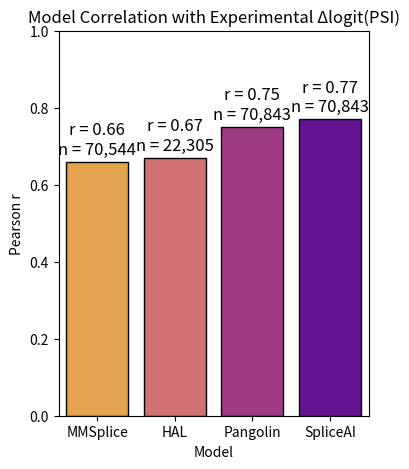

Source code (Python): (Note: this script raises an exception after producing the figure.)
import matplotlib.pyplot as plt
import seaborn as sns
import pandas as pd
import matplotlib as mpl
import numpy as np 
# === Make PDF text editable in Illustrator ===
mpl.rcParams['pdf.fonttype'] = 42   # Embed TrueType fonts, not paths
mpl.rcParams['ps.fonttype'] = 42
mpl.rcParams['svg.fonttype'] = 'none'  # Keep text editable if you also save SVGs

# === Correlation data ===
data = pd.DataFrame({
    'Model': ['MMSplice', 'HAL', 'Pangolin', 'SpliceAI'],
    'r': [0.66, 0.67, 0.75, 0.77],
    'n': [70544, 22305, 70843, 70843]
})

# === Plasma colors ===
plasma_colors = sns.color_palette("plasma_r", n_colors=len(data))

# === Barplot ===
plt.figure(figsize=(4, 5))
sns.barplot(data=data, x='Model', y='r', palette=plasma_colors, edgecolor='black')

# === Annotate r and n values ===
for i, row in data.iterrows():
    label = f"r = {row['r']:.2f}\nn = {row['n']:,}"
    plt.text(i, row['r'] + 0.01, label, ha='center', va='bottom', fontsize=12)

# === Formatting ===
plt.ylim(0, 1)
plt.ylabel("Pearson r")
plt.title("Model Correlation with Experimental Δlogit(PSI)")

# === Save as PDF with editable text ===
plt.savefig("/ESL/Figures_SK/Spliceai/model_r_comparison.pdf")



#!/usr/bin/env python3
import matplotlib.pyplot as plt
import pandas as pd
import matplotlib as mpl
import numpy as np

# === Make PDF text editable in Illustrator ===
mpl.rcParams['pdf.fonttype'] = 42
mpl.rcParams['ps.fonttype'] = 42
mpl.rcParams['svg.fonttype'] = 'none'

# === Correlation data ===
data = pd.DataFrame({
    'Set': ['Aggregate', 'Aggregate', 'Aggregate',
            'Test set', 'Test set', 'Test set'],
    'Model': ['Baseline', 'Retrained', 'SpliceAI',
              'Baseline', 'Retrained', 'SpliceAI'],
    'r': [0.66, 0.77, 0.78,
          0.66, 0.69, 0.77],
    'n': [70544, 70544, 70544,
          3526, 3526, 3526]
})

# === Colors: Baseline = orange-gold, Retrained = blue, SpliceAI = purple ===
color_map = {
    'Baseline': '#e4a44e',   # orange-gold
    'Retrained': '#377eb8',  # blue
    'SpliceAI': '#732c8c'    # purple
}

# === Setup grouped bar plot ===
fig, ax = plt.subplots(figsize=(6, 5))

x_labels = ['Aggregate', 'Test set']
x = np.arange(len(x_labels))  # positions for groups
width = 0.25  # width of each bar

# Extract values for plotting
vals = {}
ns = {}
for model in ['Baseline', 'Retrained', 'SpliceAI']:
    vals[model] = [data[(data['Set'] == s) & (data['Model'] == model)]['r'].values[0] for s in x_labels]
    ns[model]   = [data[(data['Set'] == s) & (data['Model'] == model)]['n'].values[0] for s in x_labels]

# Plot bars
rects = {}
rects['Baseline'] = ax.bar(x - width, vals['Baseline'], width, label='Baseline',
                           color=color_map['Baseline'], edgecolor='black')
rects['Retrained'] = ax.bar(x, vals['Retrained'], width, label='Retrained',
                            color=color_map['Retrained'], edgecolor='black')
rects['SpliceAI'] = ax.bar(x + width, vals['SpliceAI'], width, label='SpliceAI',
                           color=color_map['SpliceAI'], edgecolor='black')

# === Annotate r and n values ===
for model in ['Baseline', 'Retrained', 'SpliceAI']:
    for rect, r_val, n_val in zip(rects[model], vals[model], ns[model]):
        ax.text(rect.get_x() + rect.get_width()/2, r_val + 0.015,
                f"r={r_val:.2f}\nn={n_val:,}", ha='center', va='bottom', fontsize=10)

# === Formatting ===
ax.set_ylim(0, 1)
ax.set_ylabel("Pearson r", fontsize=12)
ax.set_title("Baseline vs Retrained MMSplice vs SpliceAI Correlation", fontsize=13)
ax.set_xticks(x)
ax.set_xticklabels(x_labels, fontsize=12)

# Add legend
ax.legend(frameon=False, fontsize=11, loc="upper left")

# === Save as PDF with editable text ===
plt.tight_layout()
plt.savefig("/ESL/ESL_MPRA/Figure_2/mmsplice_retrain_plots/baseline_retrained_spliceai.pdf")
plt.close()
